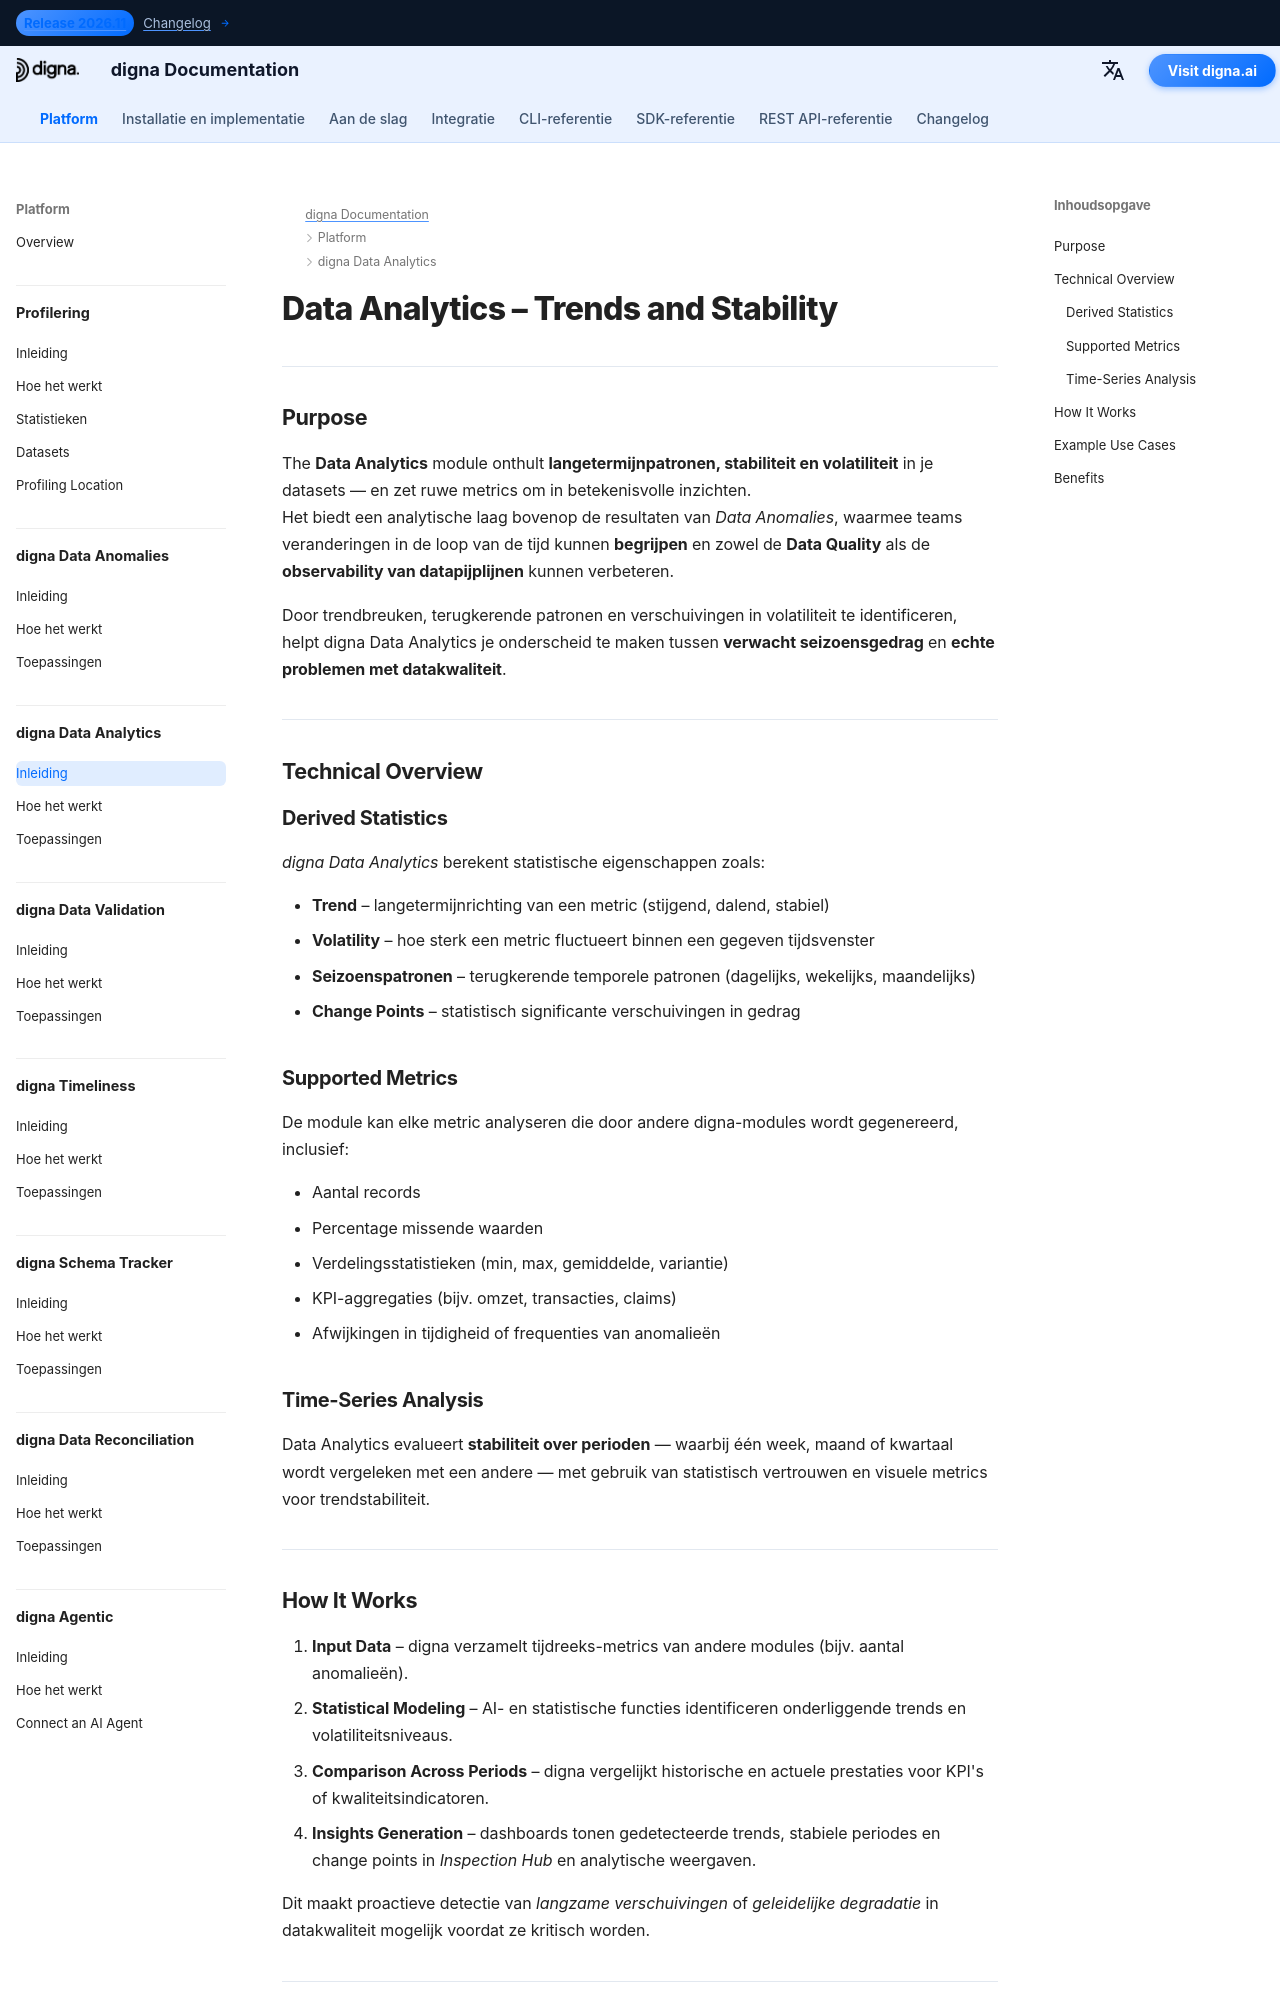

repository: dignaai/digna-docs · page: nl/platform/data_analytics/Introduction/index.html · generator: mkdocs

---
title: Data Analytics – Trends, Stability & Long-Term Insights | digna Documentation
description: Learn how digna Data Analytics reveals long-term trends, volatility, and data stability across KPIs. Detect shifts in the quality and observability of data, uncover hidden anomalies, and turn statistics into actionable insights.
image: /assets/logo_square.png
keywords:
  - data analytics
  - data stability
  - data trends
  - volatility detection
  - data observability
  - quality of data
  - data monitoring
  - time-series analysis
  - digna data analytics
  - kpi stability
lang: en
robots: index, follow
og_title: Data Analytics – Trends, Stability & Long-Term Insights | digna Documentation
og_description: digna Data Analytics detects long-term trends, volatility, and stability in data. Discover how to monitor KPIs, detect drift, and transform data statistics into actionable business insights.
og_image: /assets/logo_square.png
og_type: article
twitter_card: summary_large_image
---

# Data Analytics – Trends and Stability

---

## Purpose

The **Data Analytics** module reveals **long-term patterns, stability, and volatility** in your datasets — turning raw metrics into meaningful insights.  
It provides a higher-level analytical layer over the results of *Data Anomalies*, enabling teams to **understand changes over time** and improve both **Data Quality** and **observability of data pipelines**.

By identifying trend breaks, recurring patterns, and volatility shifts, digna Data Analytics helps you distinguish between **expected seasonal behavior** and **real data quality issues**.

---

## Technical Overview

### Derived Statistics
*digna Data Analytics* calculates statistical properties such as:

- **Trend** – long-term direction of a metric (increasing, decreasing, stable)  
- **Volatility** – how much a metric fluctuates within a given time window  
- **Seasonality** – recurring temporal patterns (daily, weekly, monthly)  
- **Change Points** – statistically significant shifts in behavior  

### Supported Metrics
The module can analyze any metric generated by other digna modules, including:

- Record counts  
- Missing value rates  
- Distribution statistics (min, max, mean, variance)  
- KPI aggregations (e.g., revenue, transactions, claims)  
- Timeliness deviations or anomaly frequencies  

### Time-Series Analysis
Data Analytics evaluates **stability across periods** — comparing one week, month, or quarter to another — using statistical confidence and visual metrics for trend stability.

---
